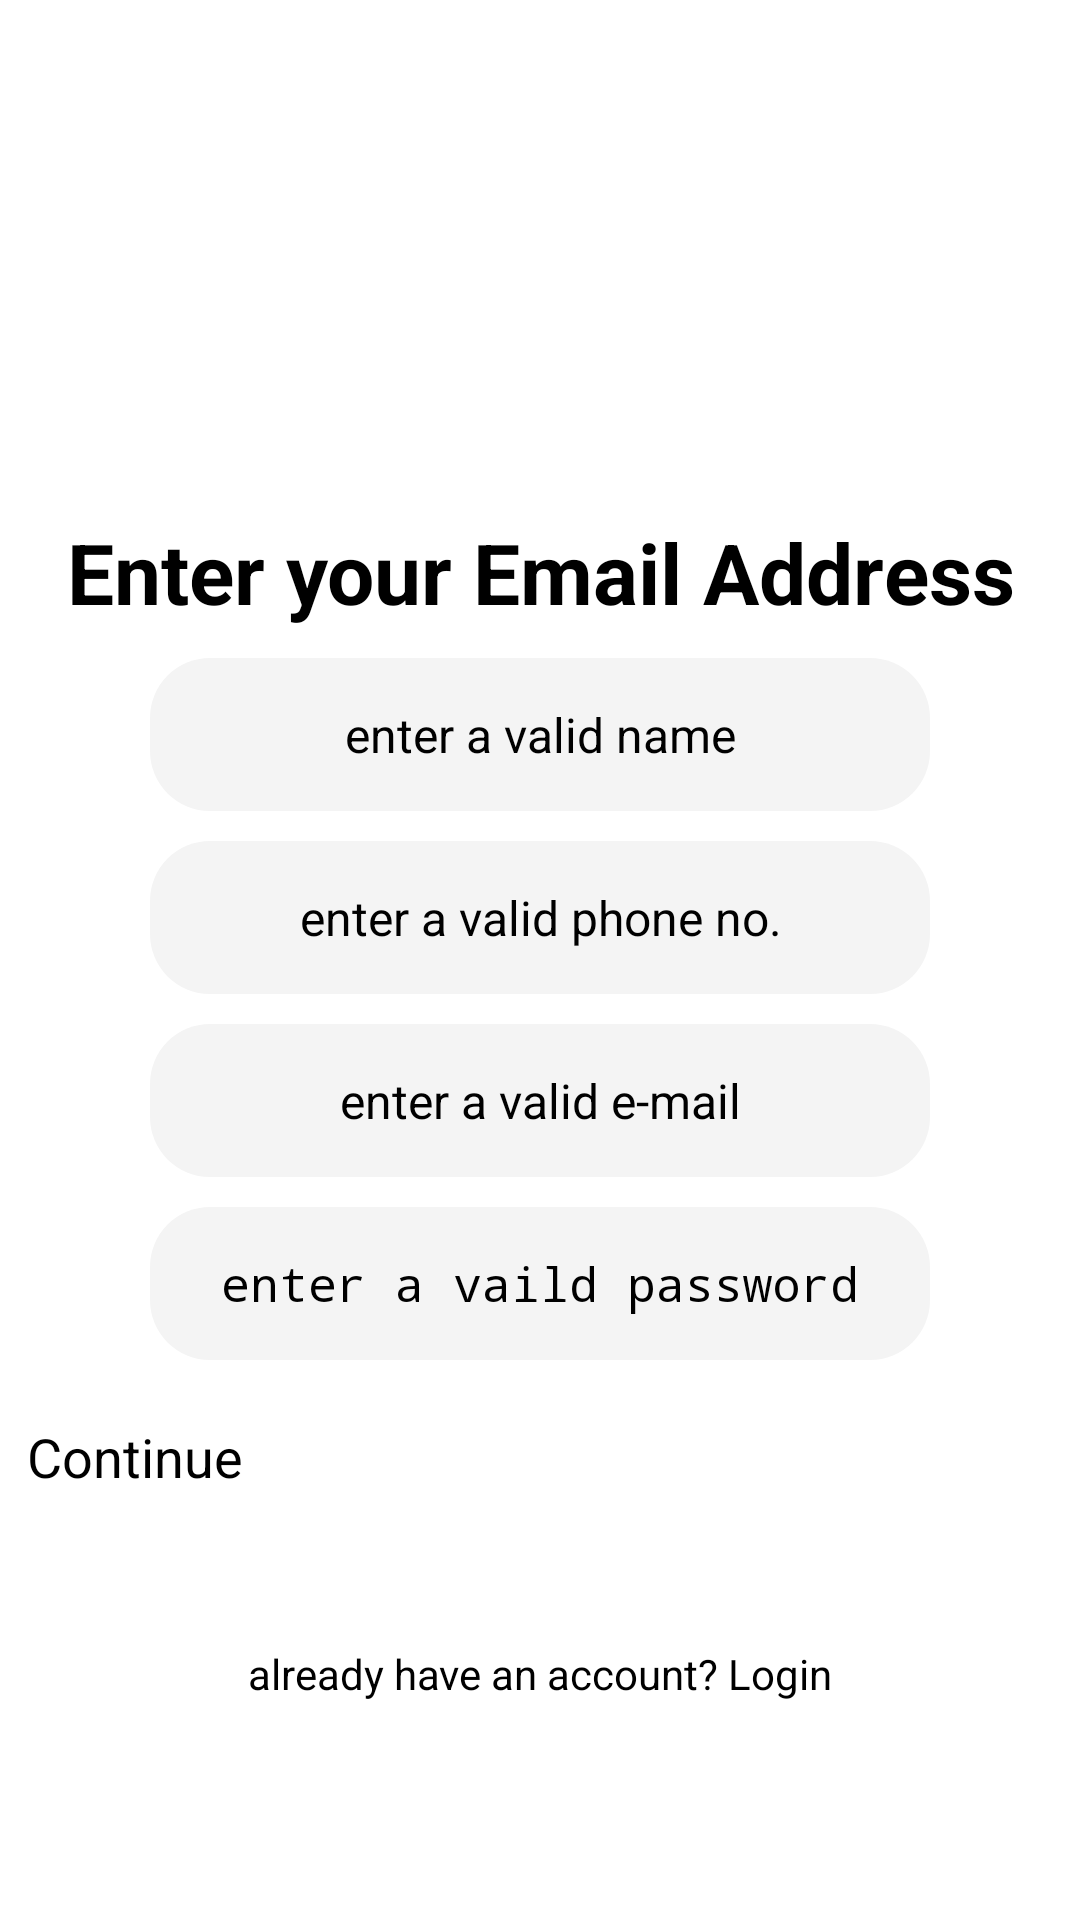

Reconstruct the res/layout file that produces this screen, plus the resources it refers to.
<!-- AndroidManifest.xml: application theme Theme.Grocery -->
<!-- res/layout/activity_create_account.xml -->
<?xml version="1.0" encoding="utf-8"?>
<LinearLayout xmlns:android="http://schemas.android.com/apk/res/android"
    xmlns:app="http://schemas.android.com/apk/res-auto"
    xmlns:tools="http://schemas.android.com/tools"
    android:layout_width="match_parent"
    android:layout_height="match_parent"
    android:orientation="vertical"
    tools:context=".CreateAccount">
    <LinearLayout
        android:layout_width="match_parent"
        android:layout_height="wrap_content"
        android:layout_marginStart="24dp"
        android:layout_marginTop="24dp"
        android:orientation="horizontal">

        <ImageView
            android:id="@+id/imageView2"
            android:layout_width="wrap_content"
            android:layout_height="wrap_content"
            app:srcCompat="@drawable/back" />
        <ImageView
            android:id="@+id/imageView"
            android:layout_width="148dp"
            android:layout_height="138dp"
            android:layout_marginLeft="60dp"
            android:layout_marginTop="10dp"
            app:srcCompat="@drawable/logo" />
    </LinearLayout>

    <TextView
        android:id="@+id/textView"
        android:layout_width="318dp"
        android:layout_gravity="center_horizontal"
        android:gravity="center"
        android:textStyle="bold"
        android:textColor="@color/black"
        android:layout_height="wrap_content"
        android:textSize="28dp"
        android:text="Enter your Email Address" />


    <EditText
        android:id="@+id/editTextName"
        android:layout_width="260dp"
        android:layout_height="51dp"
        android:layout_gravity="center_horizontal"
        android:layout_marginTop="10dp"
        android:background="@drawable/phone_bg"
        android:gravity="center"
        android:hint="enter a valid name"
        android:inputType="text"
        android:textColor="@color/black"
        android:textSize="16sp" />
    <EditText
        android:id="@+id/editTextPhone"
        android:layout_width="260dp"
        android:layout_height="51dp"
        android:layout_gravity="center_horizontal"
        android:layout_marginTop="10dp"
        android:background="@drawable/phone_bg"
        android:gravity="center"
        android:hint="enter a valid phone no."
        android:inputType="number"
        android:maxLength="10"
        android:textColor="@color/black"
        android:textSize="16sp" />
    <EditText
        android:id="@+id/editTextEmail"
        android:layout_width="260dp"
        android:layout_height="51dp"
        android:layout_gravity="center_horizontal"
        android:layout_marginTop="10dp"
        android:background="@drawable/phone_bg"
        android:gravity="center"
        android:hint="enter a valid e-mail"
        android:inputType="textEmailAddress"
        android:textColor="@color/black"
        android:textSize="16sp" />

    <EditText
        android:id="@+id/otp"
        android:layout_width="260dp"
        android:layout_height="51dp"
        android:layout_gravity="center_horizontal"
        android:layout_marginTop="10dp"
        android:background="@drawable/phone_bg"
        android:gravity="center"
        android:hint="enter a vaild password"
        android:inputType="textPassword"
        android:textColor="@color/black"
        android:textSize="16sp"
        android:visibility="visible" />
    <Button
        android:id="@+id/button2"
        android:layout_width="342dp"
        android:layout_height="65dp"
        app:cornerRadius="100dp"
        android:layout_marginTop="20dp"
        android:textSize="18sp"
        android:layout_gravity="center_horizontal"
        android:textAllCaps="false"
        android:text="Continue" />
    <TextView
        android:id="@+id/loginUser"
        android:layout_width="270dp"
        android:layout_gravity="center_horizontal"
        android:layout_marginTop="10dp"
        android:layout_height="wrap_content"
        android:gravity="center"
        android:textSize="14sp"
        android:text="already have an account? Login" />


</LinearLayout>
<!-- resources referenced by this layout -->
<resources>
  <color name="black">#FF000000</color>
  <!-- drawable back: png bitmap (drawable, 1072 bytes) -->
  <!-- drawable logo: png bitmap (drawable, 13639 bytes) -->
  <!-- drawable phone_bg (drawable) -->
  <?xml version="1.0" encoding="utf-8"?>
  <shape android:shape="rectangle" xmlns:android="http://schemas.android.com/apk/res/android">
      <corners android:radius="20dp"/>
      <solid android:color="#F4F4F4"/>
  
  </shape>
  <style name="Theme.Grocery" parent="Theme.MaterialComponents.Light.NoActionBar">
          
          <item name="colorPrimary">#23aa49</item>
          <item name="colorPrimaryVariant">#707477</item>
          <item name="colorOnPrimary">@color/white</item>
          
          <item name="colorSecondary">#23aa49</item>
          <item name="colorSecondaryVariant">#23aa49</item>
          <item name="colorOnSecondary">@color/black</item>
          
          <item name="android:statusBarColor">?attr/colorPrimaryVariant</item>
          
      </style>
  <color name="white">#FFFFFFFF</color>
</resources>
